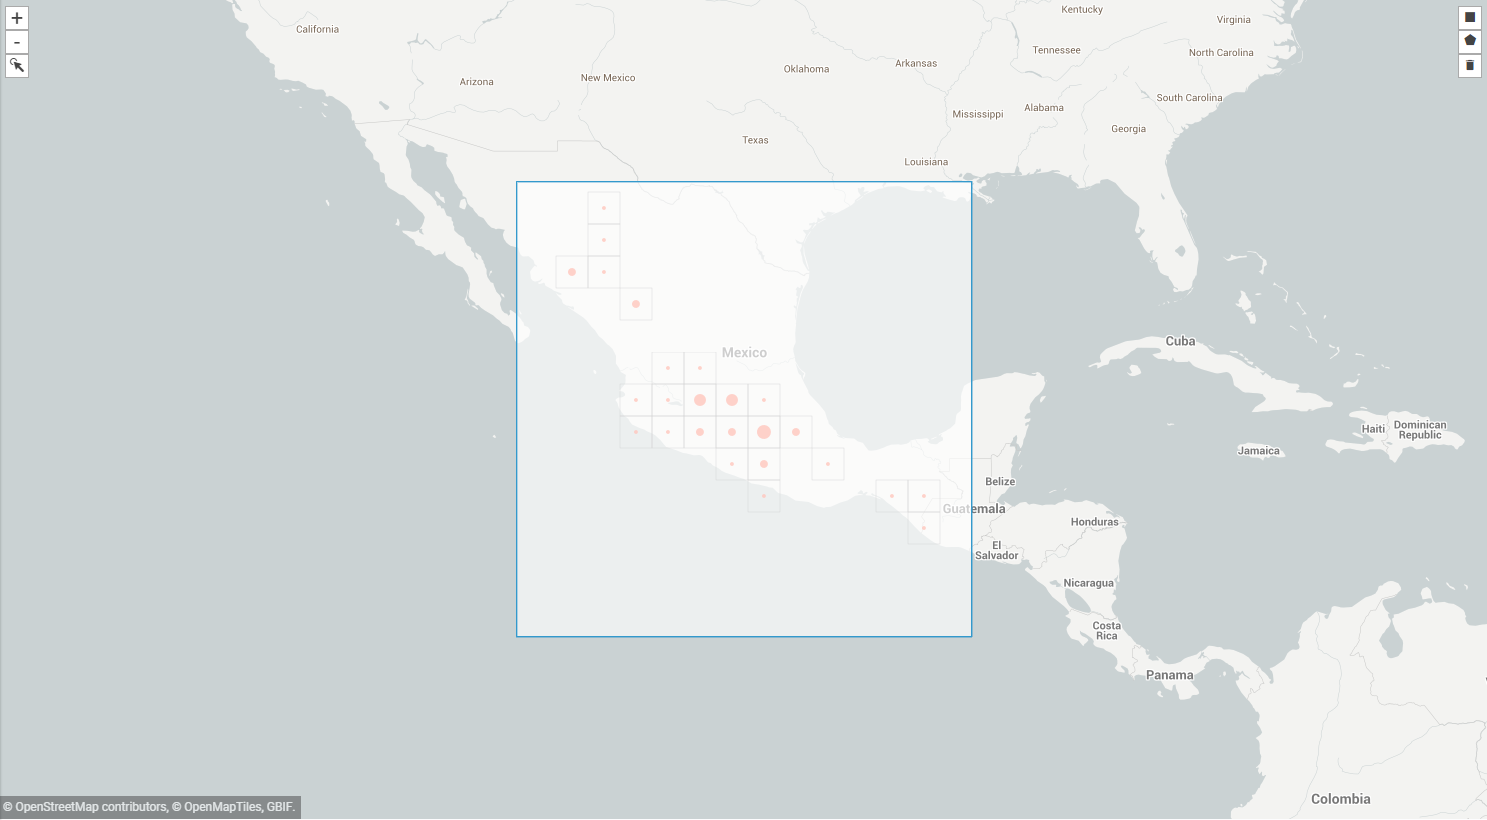

Values plotted in this chart, from the file beside it:
, gbifID, decimalLatitude, decimalLongitude, acceptedScientificName
0, 2287772554, 19.33, -98.88, Zea mexicana (Schrad.) Kuntze
1, 2287771516, 19.97, -100.1, Zea mexicana (Schrad.) Kuntze
2, 2287771210, 19.4, -98.95, Zea mexicana (Schrad.) Kuntze
3, 2287769692, 19.4, -98.93, Zea mexicana (Schrad.) Kuntze
4, 2287769454, 19.72, -101.2, Zea mexicana (Schrad.) Kuntze
5, 2287768919, 19.28, -98.9, Zea mexicana (Schrad.) Kuntze
6, 2287768234, 19.4, -98.95, Zea mexicana (Schrad.) Kuntze
7, 2287767824, 19.35, -98.97, Zea mexicana (Schrad.) Kuntze
8, 2265435334, 16.4, -98.93, Zea mexicana (Schrad.) Kuntze
9, 2236164557, 19.47, -98.92, Zea mexicana (Schrad.) Kuntze
10, 2235866080, 19.47, -98.92, Zea mexicana (Schrad.) Kuntze
11, 1999349466, 19.35, -98.97, Zea mexicana (Schrad.) Kuntze
12, 1999098317, 19.28, -98.9, Zea mexicana (Schrad.) Kuntze
13, 1998997697, 19.4, -98.93, Zea mexicana (Schrad.) Kuntze
14, 1998976581, 19.4, -98.93, Zea mexicana (Schrad.) Kuntze
15, 1998382545, 19.33, -98.88, Zea mexicana (Schrad.) Kuntze
16, 1998307769, 19.28, -98.9, Zea mexicana (Schrad.) Kuntze
17, 1989186046, 19.74, -101.2, Zea mexicana (Schrad.) Kuntze
18, 1989034675, 21.51, -101.9, Zea mexicana (Schrad.) Kuntze
19, 1988664599, 19.9, -101.1, Zea mexicana (Schrad.) Kuntze
20, 1986950822, 19.2, -98.93, Zea mexicana (Schrad.) Kuntze
21, 1986950558, 19.4, -98.93, Zea mexicana (Schrad.) Kuntze
22, 1986950491, 19.4, -98.95, Zea mexicana (Schrad.) Kuntze
23, 1986950369, 15.65, -91.77, Zea mexicana (Schrad.) Kuntze
24, 1986950355, 19.4, -98.95, Zea mexicana (Schrad.) Kuntze
25, 1986950190, 19.35, -98.97, Zea mexicana (Schrad.) Kuntze
26, 1986950184, 19.35, -98.97, Zea mexicana (Schrad.) Kuntze
27, 1986508562, 19.66, -101.2, Zea mexicana (Schrad.) Kuntze
28, 1897952982, 21.35, -103.2, Zea mexicana (Schrad.) Kuntze
29, 1896119849, 19.34, -98.89, Zea mexicana (Schrad.) Kuntze
30, 1896119845, 19.41, -98.96, Zea mexicana (Schrad.) Kuntze
31, 1896119844, 19.77, -98.99, Zea mexicana (Schrad.) Kuntze
32, 1896119842, 20.19, -101.1, Zea mexicana (Schrad.) Kuntze
33, 1896119840, 19.21, -98.94, Zea mexicana (Schrad.) Kuntze
34, 1896119835, 19.73, -101.2, Zea mexicana (Schrad.) Kuntze
35, 1896119834, 19.29, -98.91, Zea mexicana (Schrad.) Kuntze
36, 1896119833, 19.21, -98.83, Zea mexicana (Schrad.) Kuntze
37, 1896119831, 19.26, -99.59, Zea mexicana (Schrad.) Kuntze
38, 1896119829, 19.73, -101.2, Zea mexicana (Schrad.) Kuntze
39, 1896119828, 19.16, -97.55, Zea mexicana (Schrad.) Kuntze
40, 1896119827, 19.22, -98.96, Zea mexicana (Schrad.) Kuntze
41, 1896119826, 19.22, -98.96, Zea mexicana (Schrad.) Kuntze
42, 1896119819, 19.98, -101.1, Zea mexicana (Schrad.) Kuntze
43, 1896119818, 19.77, -98.99, Zea mexicana (Schrad.) Kuntze
44, 1896119816, 19.51, -98.88, Zea mexicana (Schrad.) Kuntze
45, 1896119815, 19.41, -98.94, Zea mexicana (Schrad.) Kuntze
46, 1895337117, 19.27, -98.2, Zea mexicana (Schrad.) Kuntze
47, 1895296868, 19.2, -98.87, Zea mexicana (Schrad.) Kuntze
48, 1895296864, 19.51, -98.9, Zea mexicana (Schrad.) Kuntze
49, 1895296860, 19.27, -98.88, Zea mexicana (Schrad.) Kuntze
50, 1895296852, 19.37, -98.96, Zea mexicana (Schrad.) Kuntze
51, 1895296845, 19.13, -98.77, Zea mexicana (Schrad.) Kuntze
52, 1895296834, 19.37, -98.96, Zea mexicana (Schrad.) Kuntze
53, 1895296823, 19.27, -99, Zea mexicana (Schrad.) Kuntze
54, 1895296816, 19.39, -98.94, Zea mexicana (Schrad.) Kuntze
55, 1895296814, 19.31, -98.88, Zea mexicana (Schrad.) Kuntze
56, 1895296806, 19.24, -98.85, Zea mexicana (Schrad.) Kuntze
57, 1895296802, 19.28, -98.92, Zea mexicana (Schrad.) Kuntze
58, 1895296729, 19.22, -98.85, Zea mexicana (Schrad.) Kuntze
59, 1895296720, 19.39, -98.94, Zea mexicana (Schrad.) Kuntze
... 1,697 more rows
